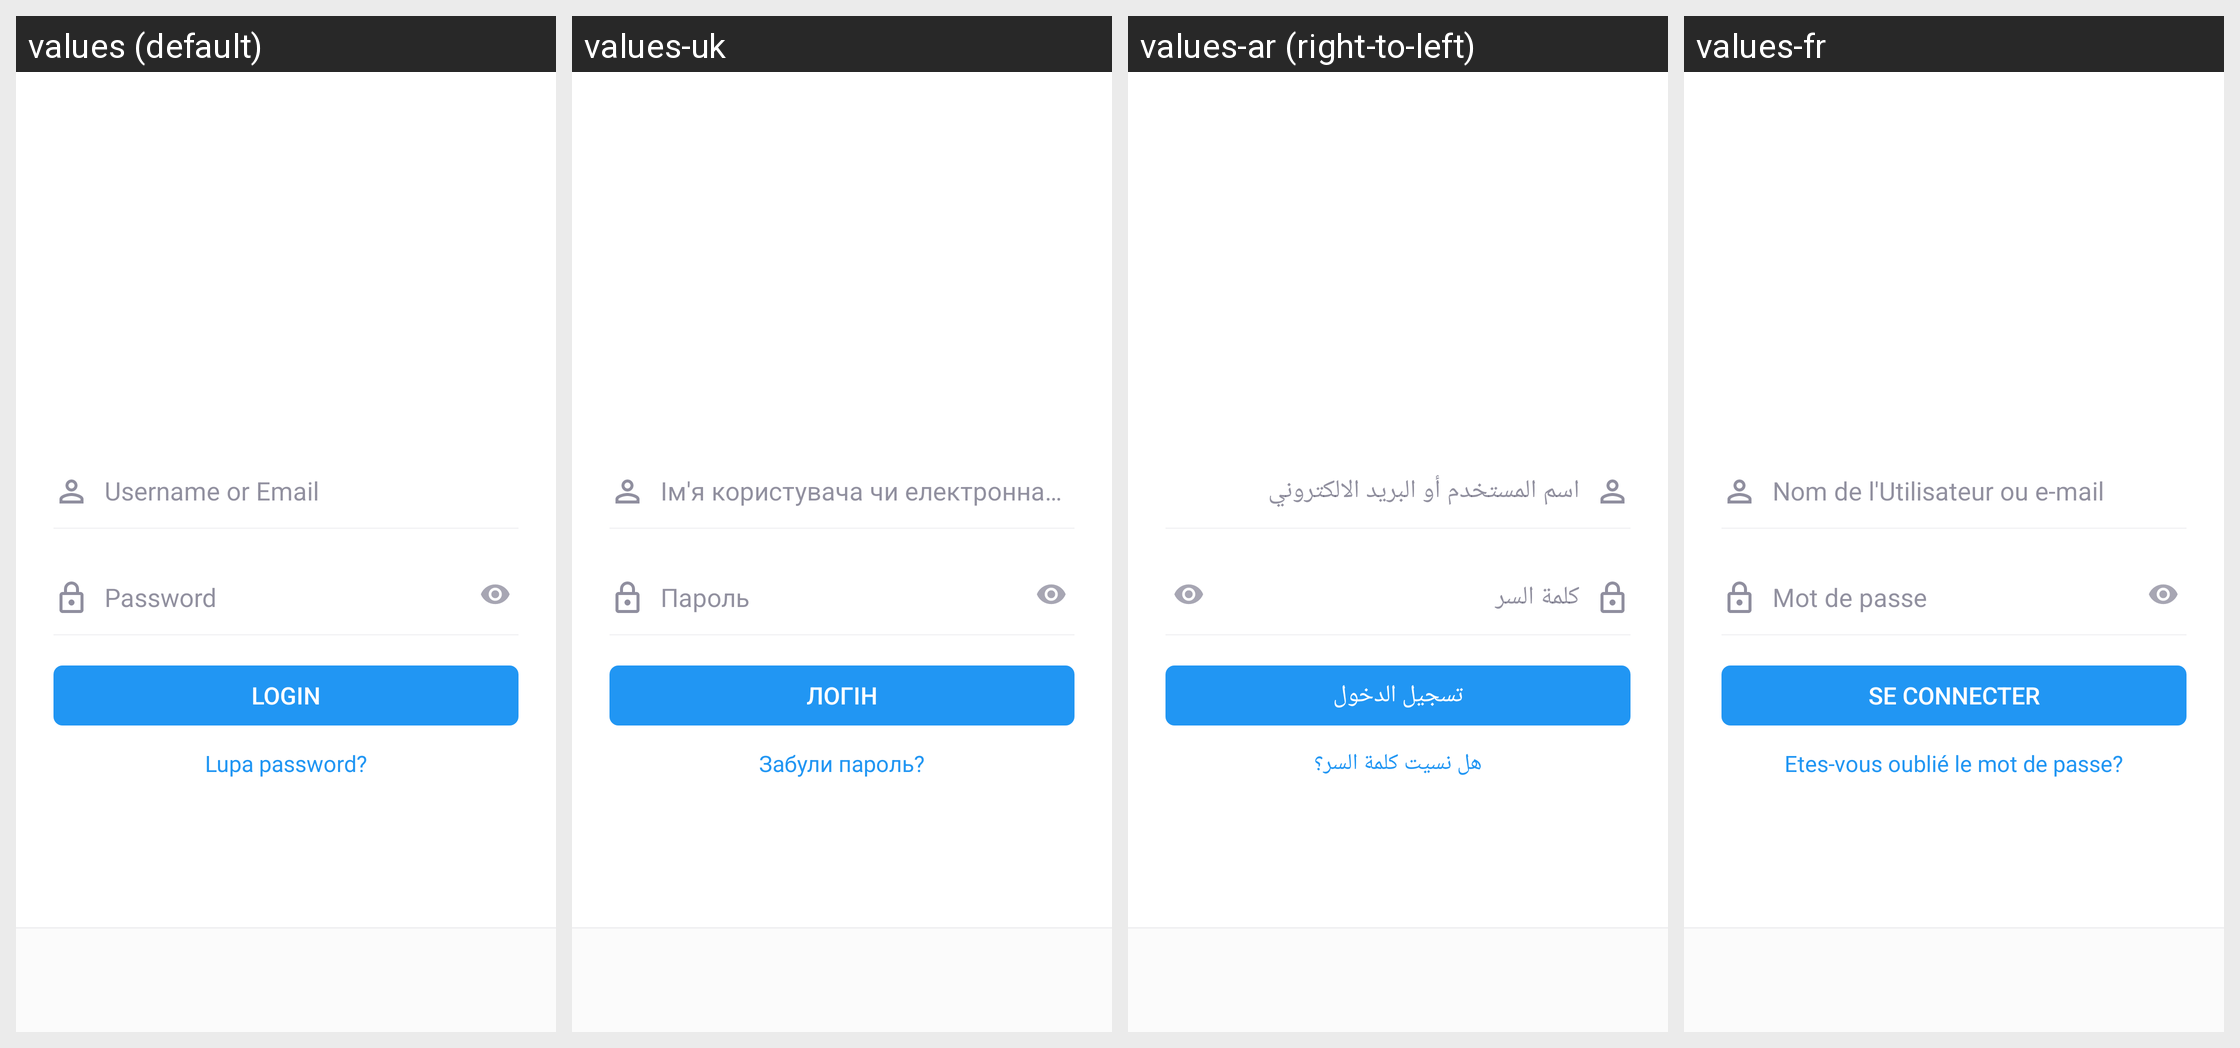

The Android screen above is rendered under several locales of the same app. Produce the string resources it draws, with the default and per-locale values.
Android screen res/layout/activity_login.xml rendered under 4 locales, left to right: values (default), values-uk, values-ar (right-to-left), values-fr. Device: Nexus 5 (rendered at 1080×1920; each locale shown at half size, 540×960, under a caption strip naming it); theme AppThemeNoActionBar.
Other locales in the repository, not shown: values-az, values-de, values-en, values-hi, values-ru, values-tr, values-ur.
Strings drawn on this screen, with the default value and each locale's value (text and hints the layout hard-codes, and strings that could not be matched under every locale, appear in the picture but are not listed):

sign_in
  values: Login
  values-uk: Логін
  values-ar: تسجيل الدخول
  values-fr: Se connecter

forgot_password
  values: Lupa password?
  values-uk: Забули пароль?
  values-ar: هل نسيت كلمة السر؟
  values-fr: Etes-vous oublié le mot de passe?
